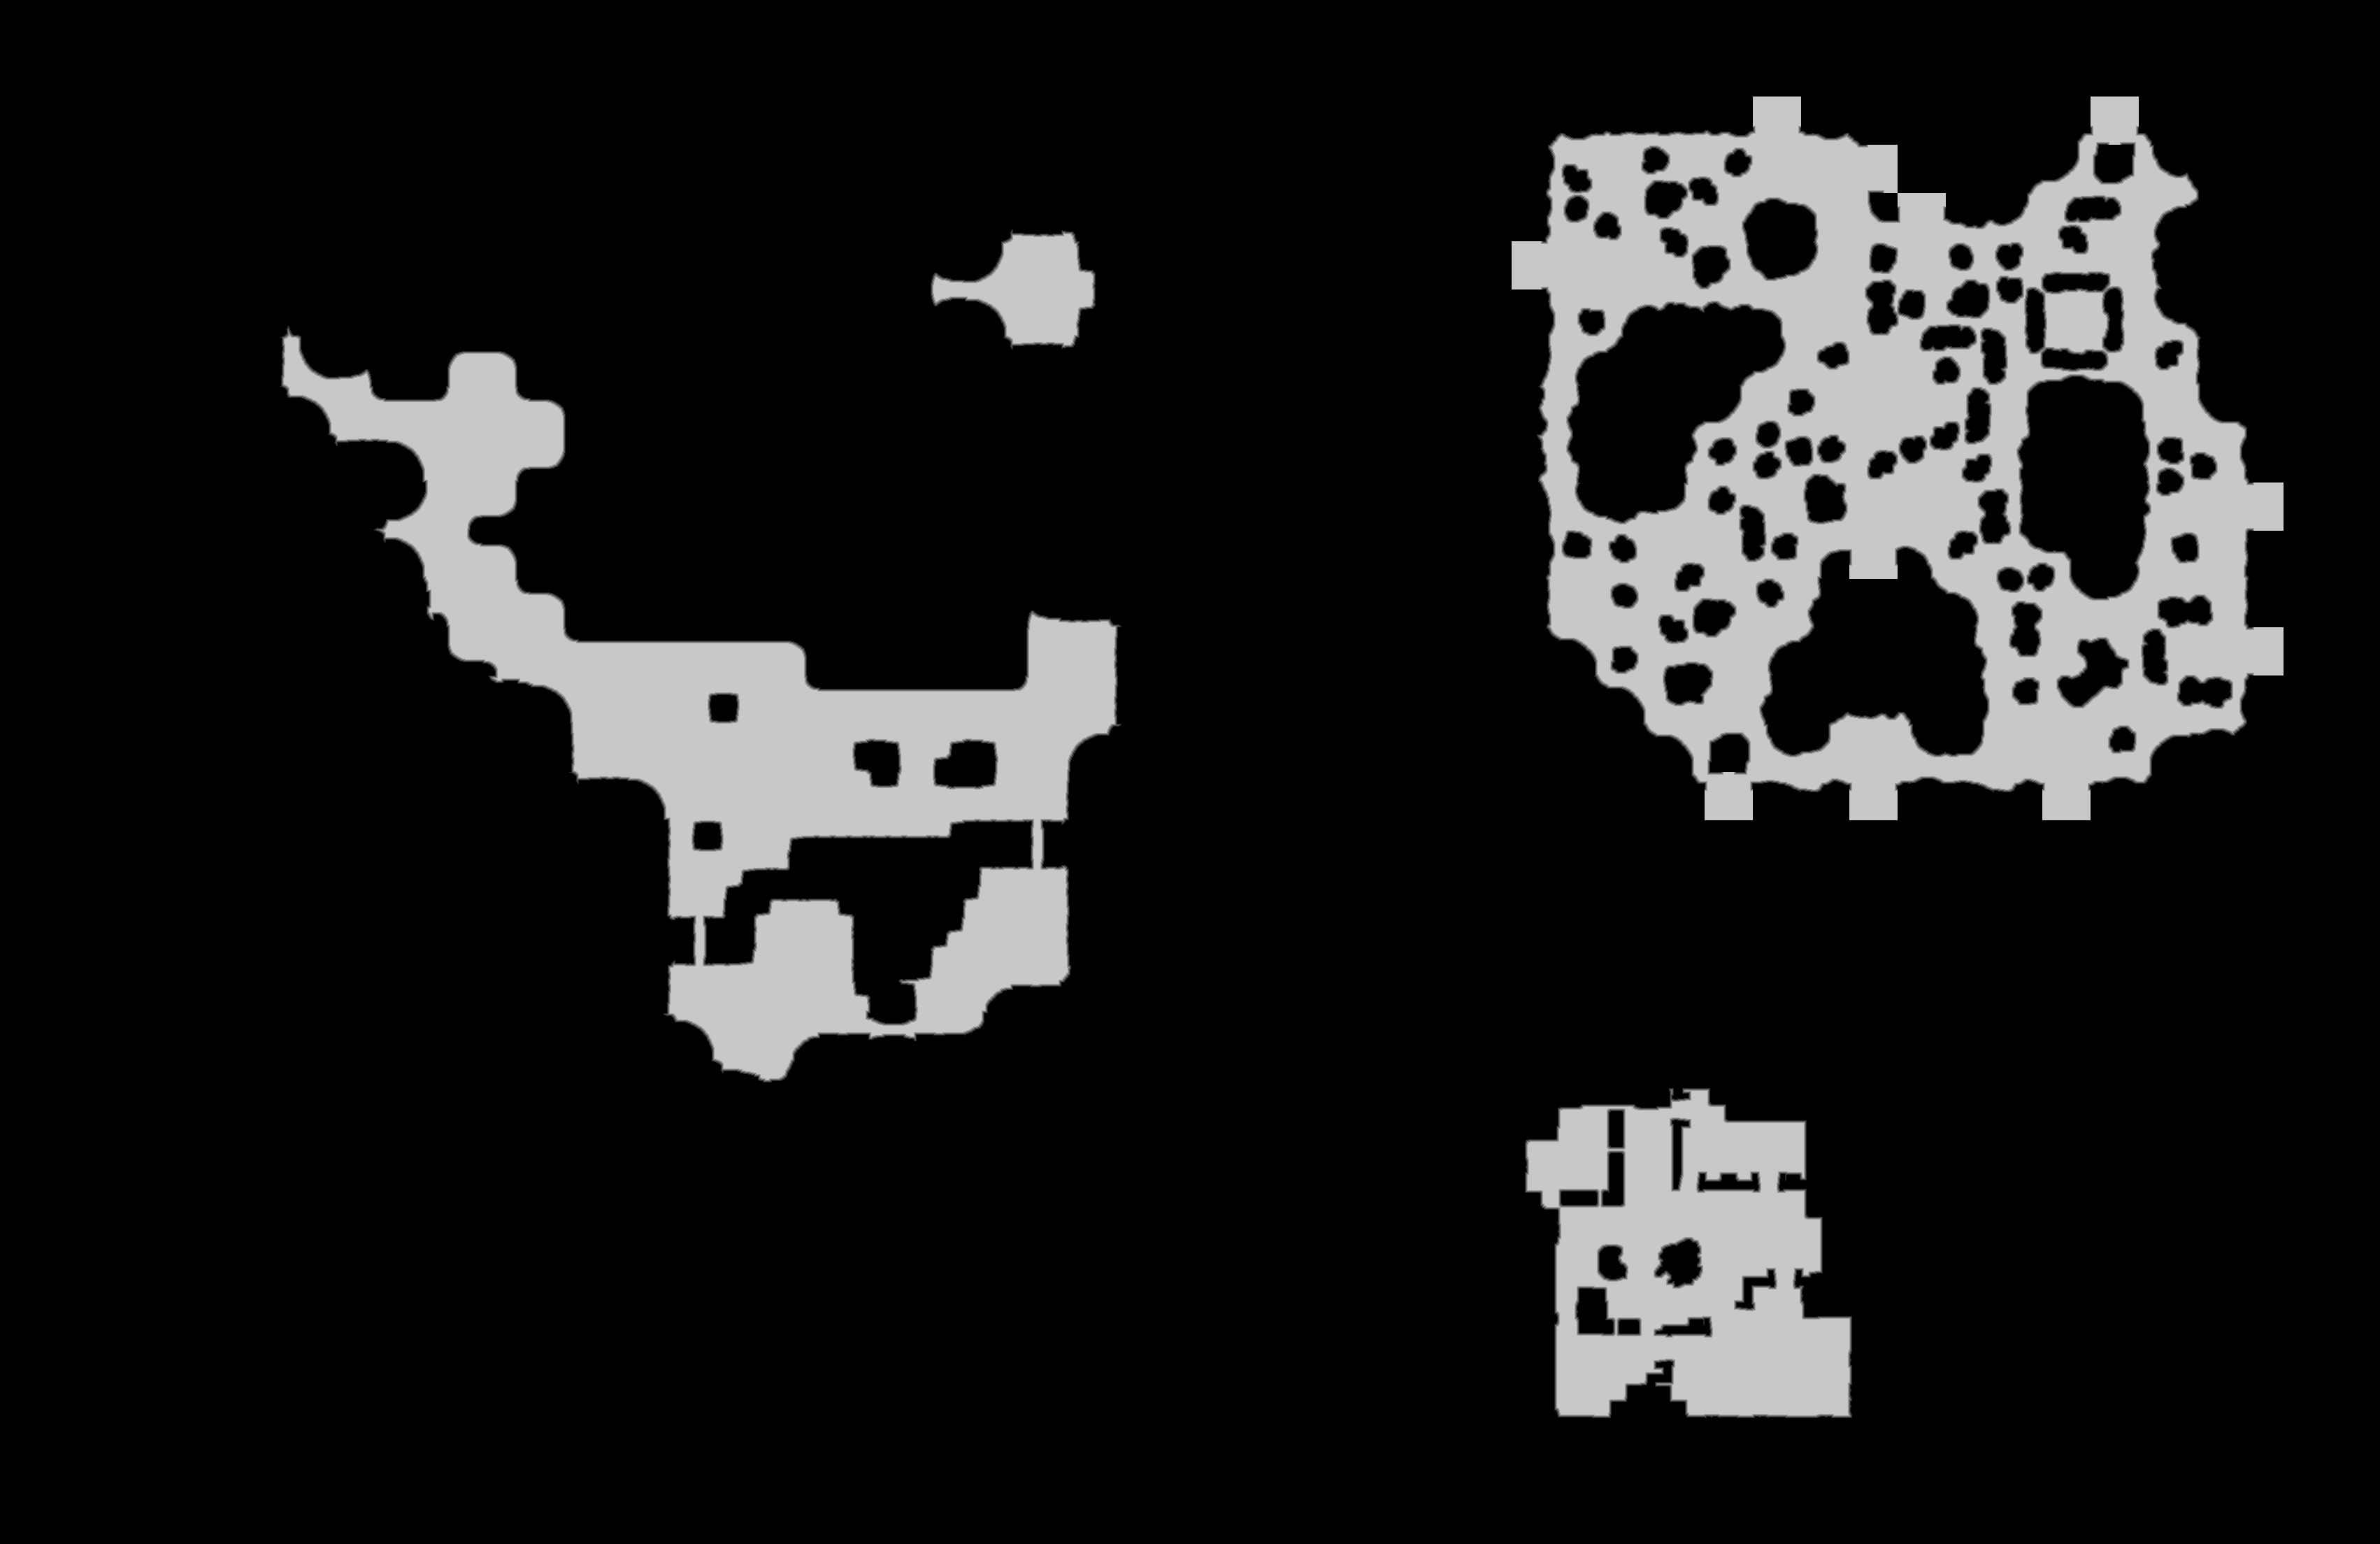

Values plotted in this chart, from the file beside it:
source	tdt_hull melee
truth	truth_5a25dd8c3f0.tsv
width	3404
height	2208
nibble	0	6387785
nibble	1	35261
nibble	2	35691
nibble	3	36088
nibble	4	36549
nibble	5	984658
